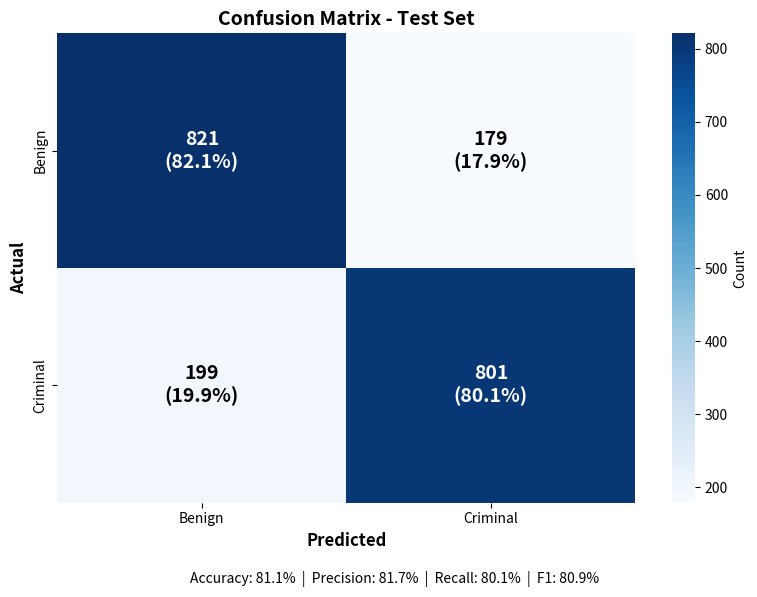

Source code (Python): (Note: this script raises an exception after producing the figure.)
import matplotlib.pyplot as plt
import numpy as np
import seaborn as sns

def create_confusion_matrix():
    # Confusion matrix from test set evaluation
    # [[TN, FP], [FN, TP]]
    cm = np.array([[821, 179],
                   [199, 801]])

    # Calculate percentages
    cm_percent = cm.astype('float') / cm.sum(axis=1)[:, np.newaxis] * 100

    # Create figure
    fig, ax = plt.subplots(figsize=(8, 6))

    # Create heatmap
    sns.heatmap(cm, annot=False, fmt='d', cmap='Blues', ax=ax,
                xticklabels=['Benign', 'Criminal'],
                yticklabels=['Benign', 'Criminal'],
                cbar_kws={'label': 'Count'})

    # Add annotations with count and percentage
    for i in range(2):
        for j in range(2):
            count = cm[i, j]
            percent = cm_percent[i, j]
            ax.text(j + 0.5, i + 0.5, f'{count}\n({percent:.1f}%)',
                   ha='center', va='center', fontsize=14, fontweight='bold',
                   color='white' if count > 500 else 'black')

    ax.set_xlabel('Predicted', fontsize=12, fontweight='bold')
    ax.set_ylabel('Actual', fontsize=12, fontweight='bold')
    ax.set_title('Confusion Matrix - Test Set', fontsize=14, fontweight='bold')

    # Add metrics text
    tn, fp, fn, tp = cm.ravel()
    accuracy = (tp + tn) / (tp + tn + fp + fn)
    precision = tp / (tp + fp)
    recall = tp / (tp + fn)
    f1 = 2 * precision * recall / (precision + recall)

    metrics_text = f'Accuracy: {accuracy:.1%}  |  Precision: {precision:.1%}  |  Recall: {recall:.1%}  |  F1: {f1:.1%}'
    plt.figtext(0.5, 0.02, metrics_text, ha='center', fontsize=10, style='italic')

    plt.tight_layout(rect=[0, 0.05, 1, 1])
    plt.savefig('outputs/confusion_matrix.png', dpi=150, bbox_inches='tight',
                facecolor='white', edgecolor='none')
    plt.close()
    print("Confusion matrix saved to outputs/confusion_matrix.png")

if __name__ == '__main__':
    create_confusion_matrix()
